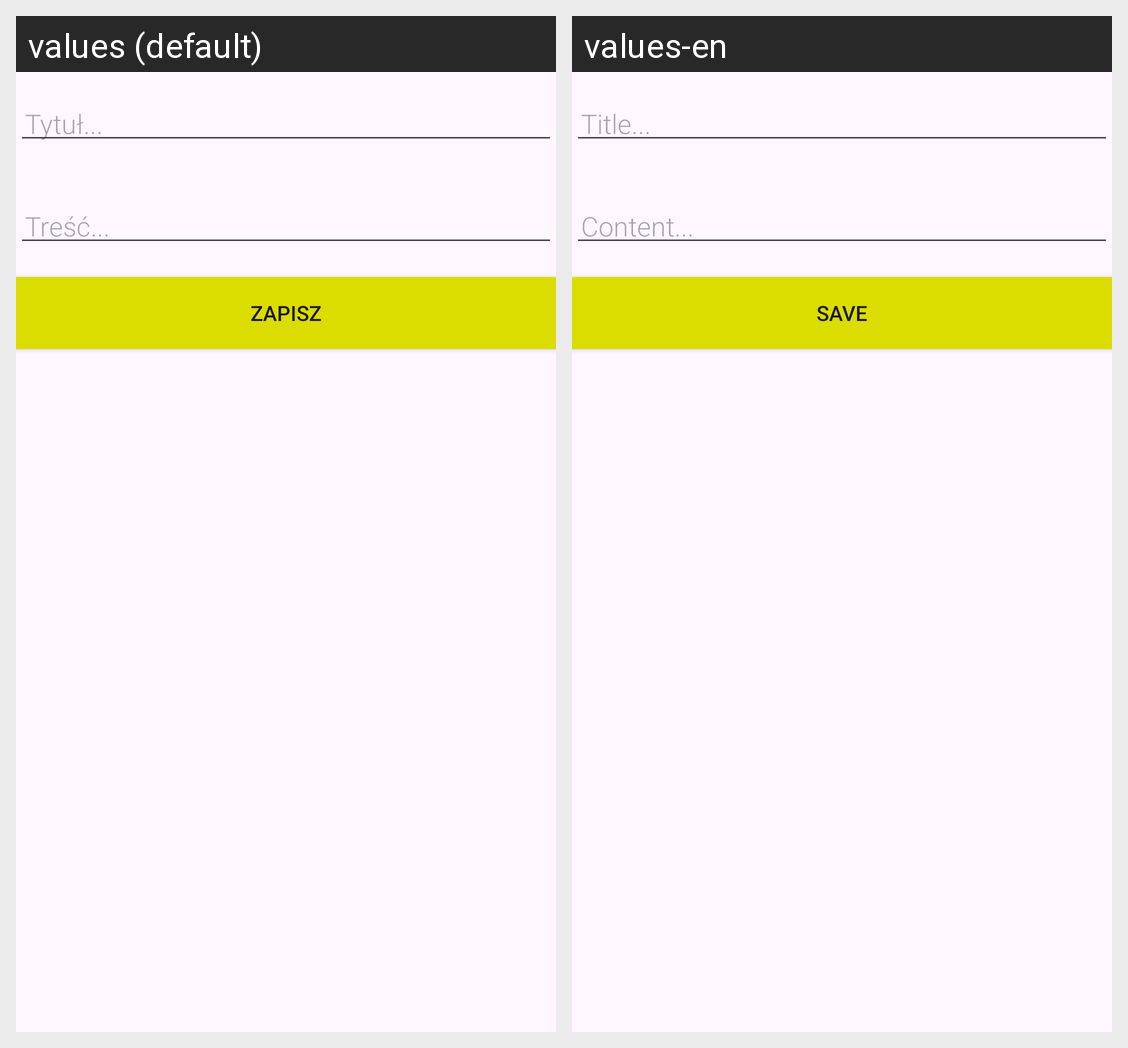

This grid shows one Android layout under two languages. Give, for every string resource on the screen, its name, the default text and each shown locale's text.
Android screen res/layout/activity_edit_note.xml rendered under 2 locales, left to right: values (default), values-en. Device: Nexus 5 (rendered at 1080×1920; each locale shown at half size, 540×960, under a caption strip naming it); theme Theme.Projekt_SM.
Strings drawn on this screen, with the default value and each locale's value (text and hints the layout hard-codes, and strings that could not be matched under every locale, appear in the picture but are not listed):

hint_note_title
  values: Tytuł...
  values-en: Title...

hint_note_content
  values: Treść...
  values-en: Content...

button_save
  values: Zapisz
  values-en: Save
